Run: headless pygame with SDL's dummy video driver; simulated clock (each Clock.tick advances the game by its frame time, no real sleeping); random seed 0; keys injected as events and as key.get_pressed() state; mouse plan: one left click at the window centre at the start of phase 2, then a move to the lower-right quarter at the start of phase 3.
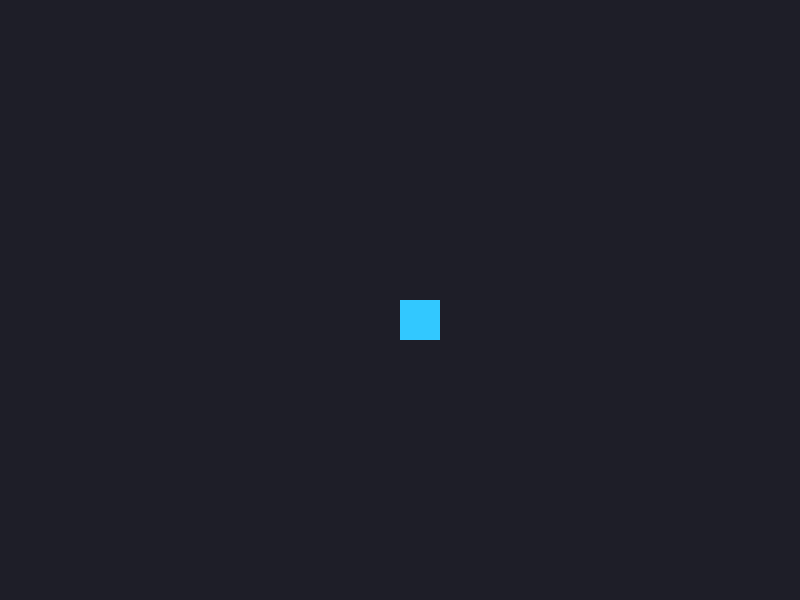
Frame 1 of 4 · flips 1–60 · no input
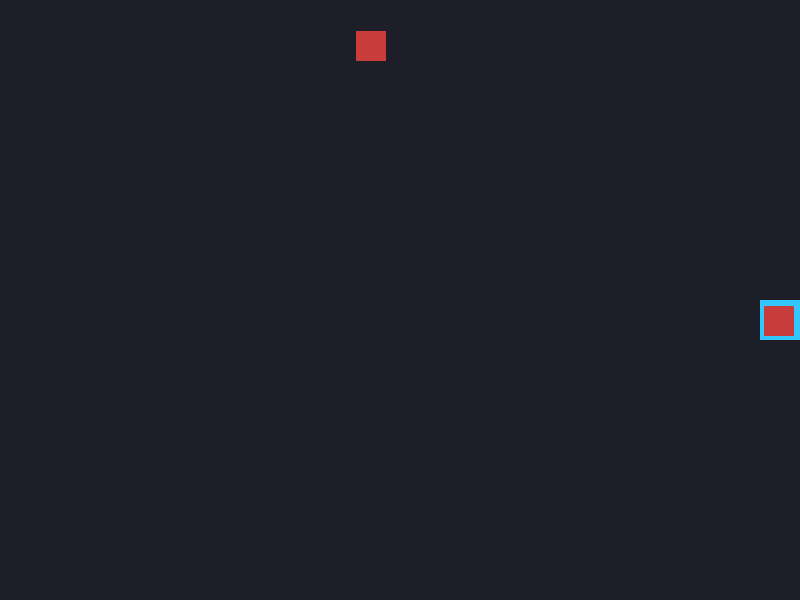
Frame 2 of 4 · flips 61–180 · clicked the window centre · tapped SPACE, RETURN · held RIGHT (→), D
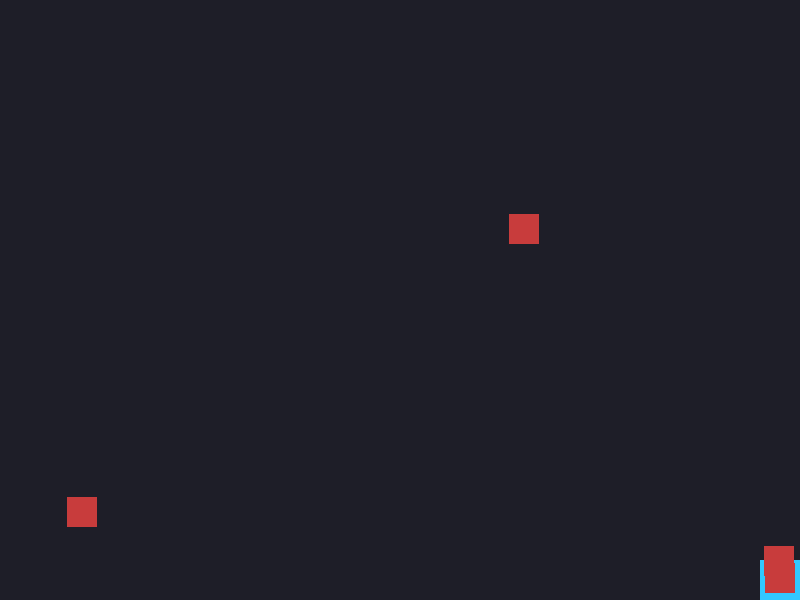
Frame 3 of 4 · flips 181–300 · moved the mouse to the lower-right quarter · held DOWN (↓), S
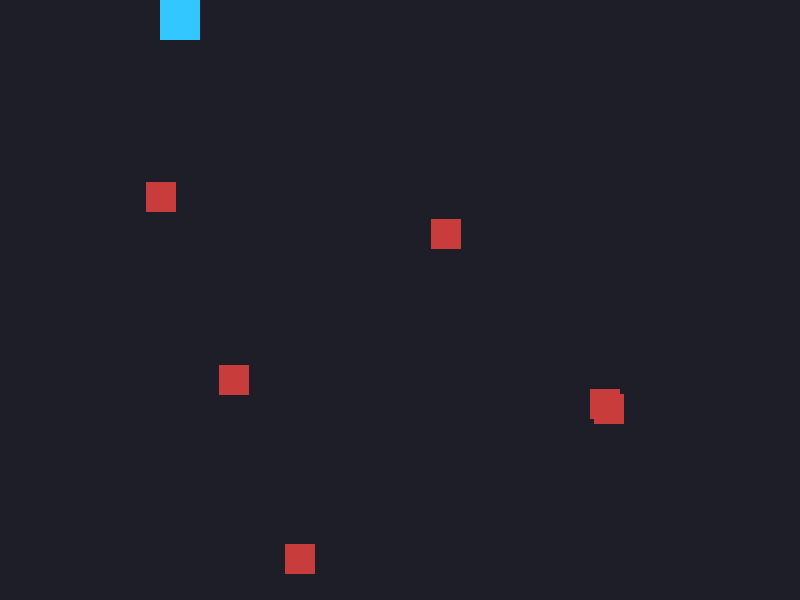
Frame 4 of 4 · flips 301–420 · held LEFT (←), A, UP (↑), W

The pygame program that drew these frames:

import pygame
import math
import random

pygame.init()

WIDTH, HEIGHT = 800, 600        
screen = pygame.display.set_mode((WIDTH, HEIGHT))
pygame.display.set_caption("Final Project")

clock = pygame.time.Clock()
FPS = 60

ENEMY_SPEED = 2.0
ENEMY_SIZE = 30
ENEMY_SPAWN_INTERVAL = 1000

class Bullet:
    def __init__(self, x, y, dx, dy, speed=10, radius=5):
        self.x = x
        self.y = y
        self.dx = dx
        self.dy = dy
        self.speed = speed
        self.radius = radius
        self.alive = True

    def update(self):
        self.x += self.dx * self.speed
        self.y += self.dy * self.speed

        
        if self.x < -10 or self.x > WIDTH + 10 or self.y < -10 or self.y > HEIGHT + 10:
            self.alive = False

    def draw(self, surf):
        pygame.draw.circle(surf, (255, 255, 0), (int(self.x), int(self.y)), self.radius)


class Player:
    def __init__(self):
        self.x = WIDTH // 2
        self.y = HEIGHT // 2
        self.size = 40
        self.speed = 5

        self.bullets = []  
        self.shoot_cooldown = 500   
        self.last_shot_time = 0

    def handle_movement(self, keys):
        if keys[pygame.K_w]:
            self.y -= self.speed
        if keys[pygame.K_s]:
            self.y += self.speed
        if keys[pygame.K_a]:
            self.x -= self.speed
        if keys[pygame.K_d]:
            self.x += self.speed

        
        self.x = max(0, min(self.x, WIDTH - self.size))
        self.y = max(0, min(self.y, HEIGHT - self.size))

    def shoot(self, mouse_pos, mouse_pressed):
        if not mouse_pressed:
            return
        
        now = pygame.time.get_ticks()
        if now - self.last_shot_time < self.shoot_cooldown:
            return
        
        self.last_shot_time = now

        px = self.x + self.size / 2
        py = self.y + self.size / 2
        mx, my = mouse_pos

        dx = mx - px
        dy = my - py
        length = math.hypot(dx, dy)
        if length == 0:
            return

        dx /= length
        dy /= length

        new_bullet = Bullet(px, py, dx, dy)
        self.bullets.append(new_bullet)

    def update_bullets(self):
        for bullet in self.bullets:
            bullet.update()

        self.bullets = [b for b in self.bullets if b.alive]

    def draw(self, surf):
        pygame.draw.rect(surf, (50, 200, 255), (self.x, self.y, self.size, self.size))
        for b in self.bullets:
            b.draw(surf)

class Enemy:
    def __init__(self):
        self.size = ENEMY_SIZE
        self.speed = ENEMY_SPEED

        
        side = random.choice(["top", "bottom", "left", "right"])
        if side == "top":
            self.x = random.randint(0, WIDTH - self.size)
            self.y = -self.size
        elif side == "bottom":
            self.x = random.randint(0, WIDTH - self.size)
            self.y = HEIGHT + self.size
        elif side == "left":
            self.x = -self.size
            self.y = random.randint(0, HEIGHT - self.size)
        else:  # right
            self.x = WIDTH + self.size
            self.y = random.randint(0, HEIGHT - self.size)

        self.alive = True

    def update(self, player):
        px = player.x + player.size / 2
        py = player.y + player.size / 2
        ex = self.x + self.size / 2
        ey = self.y + self.size / 2

        dx = px - ex
        dy = py - ey
        length = math.hypot(dx, dy)
        if length != 0:
            dx /= length
            dy /= length

        self.x += dx * self.speed
        self.y += dy * self.speed

    def draw(self, surf):
        pygame.draw.rect(surf, (200, 60, 60), (int(self.x), int(self.y), self.size, self.size))


def main():
    player = Player()
    enemies = []

    last_enemy_spawn = pygame.time.get_ticks()
    running = True

    while running:
        dt = clock.tick(FPS)

        
        for event in pygame.event.get():
            if event.type == pygame.QUIT:
                running = False

        keys = pygame.key.get_pressed()
        mouse_pressed = pygame.mouse.get_pressed()[0]
        mouse_pos = pygame.mouse.get_pos()

        
        player.handle_movement(keys)
        player.shoot(mouse_pos, mouse_pressed)
        player.update_bullets()

        now = pygame.time.get_ticks()
        if now - last_enemy_spawn > ENEMY_SPAWN_INTERVAL:
            enemies.append(Enemy())
            last_enemy_spawn = now

        for enemy in enemies:
            enemy.update(player)

        screen.fill((30, 30, 40))
        player.draw(screen)

        for enemy in enemies:
            enemy.draw(screen)

        pygame.display.flip()

    pygame.quit()


if __name__ == "__main__":
    main()
